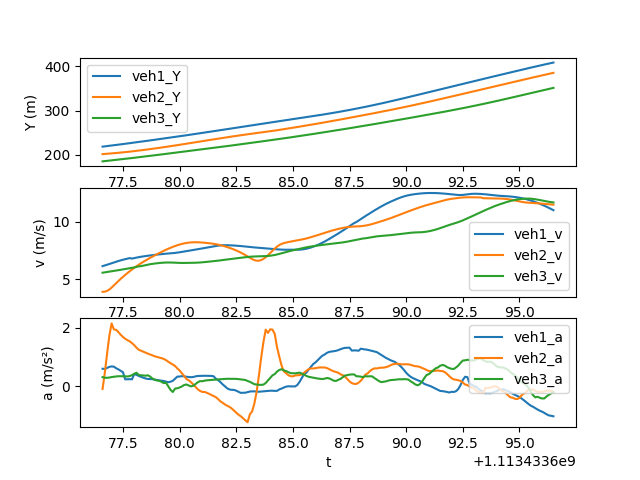

Source data for this figure (header and first rows):
t, veh_ID1, Y1, v1, a1, Following1, veh_ID2, Y2, v2, a2, Following2, veh_ID3, Y3, v3, a3
1113433677, 1726, 218.8, 6.148, 0.5994, 1732, 1732, 201.9, 3.916, -0.08957, 1739, 1739, 185.6, 5.577, 0.3137
1113433677, 1726, 219.4, 6.208, 0.5919, 1732, 1732, 202.3, 3.929, 0.4583, 1739, 1739, 186.1, 5.607, 0.2931
1113433677, 1726, 220, 6.269, 0.6265, 1732, 1732, 202.7, 3.996, 1.109, 1739, 1739, 186.7, 5.637, 0.2909
1113433677, 1726, 220.7, 6.333, 0.6626, 1732, 1732, 203.1, 4.117, 1.717, 1739, 1739, 187.3, 5.666, 0.2995
1113433677, 1726, 221.3, 6.4, 0.6786, 1732, 1732, 203.5, 4.282, 2.142, 1739, 1739, 187.8, 5.697, 0.3156
1113433677, 1726, 222, 6.467, 0.6692, 1732, 1732, 203.9, 4.472, 1.939, 1739, 1739, 188.4, 5.728, 0.3272
1113433677, 1726, 222.6, 6.533, 0.6173, 1732, 1732, 204.4, 4.668, 1.925, 1739, 1739, 189, 5.761, 0.3372
1113433677, 1726, 223.3, 6.594, 0.5773, 1732, 1732, 204.9, 4.86, 1.847, 1739, 1739, 189.5, 5.795, 0.3449
1113433677, 1726, 223.9, 6.652, 0.5277, 1732, 1732, 205.4, 5.044, 1.757, 1739, 1739, 190.1, 5.829, 0.3442
1113433678, 1726, 224.6, 6.704, 0.4817, 1732, 1732, 205.9, 5.219, 1.682, 1739, 1739, 190.7, 5.864, 0.3458
1113433678, 1726, 225.3, 6.753, 0.2378, 1732, 1732, 206.4, 5.386, 1.62, 1739, 1739, 191.3, 5.898, 0.3431
1113433678, 1726, 225.9, 6.801, 0.241, 1732, 1732, 207, 5.548, 1.572, 1739, 1739, 191.9, 5.932, 0.3355
1113433678, 1726, 226.6, 6.85, 0.2451, 1732, 1732, 207.5, 5.706, 1.533, 1739, 1739, 192.5, 5.966, 0.3507
1113433678, 1726, 227.3, 6.803, 0.2387, 1732, 1732, 208.1, 5.859, 1.471, 1739, 1739, 193.1, 6.001, 0.3813
1113433678, 1726, 228, 6.849, 0.4221, 1732, 1732, 208.7, 6.007, 1.4, 1739, 1739, 193.7, 6.04, 0.4291
1113433678, 1726, 228.7, 6.892, 0.3882, 1732, 1732, 209.3, 6.146, 1.315, 1739, 1739, 194.3, 6.083, 0.4633
1113433678, 1726, 229.4, 6.931, 0.3554, 1732, 1732, 209.9, 6.277, 1.245, 1739, 1739, 194.9, 6.128, 0.385
1113433678, 1726, 230.1, 6.966, 0.3223, 1732, 1732, 210.6, 6.403, 1.212, 1739, 1739, 195.5, 6.149, 0.3777
1113433678, 1726, 230.8, 6.998, 0.2951, 1732, 1732, 211.2, 6.524, 1.178, 1739, 1739, 196.1, 6.193, 0.3698
1113433678, 1726, 231.5, 7.027, 0.2668, 1732, 1732, 211.9, 6.641, 1.145, 1739, 1739, 196.8, 6.236, 0.3628
1113433679, 1726, 232.2, 7.053, 0.252, 1732, 1732, 212.5, 6.756, 1.114, 1739, 1739, 197.4, 6.278, 0.377
1113433679, 1726, 232.9, 7.079, 0.2489, 1732, 1732, 213.2, 6.867, 1.087, 1739, 1739, 198, 6.316, 0.3316
1113433679, 1726, 233.6, 7.104, 0.2442, 1732, 1732, 213.9, 6.976, 1.056, 1739, 1739, 198.6, 6.348, 0.268
1113433679, 1726, 234.3, 7.129, 0.2304, 1732, 1732, 214.6, 7.081, 1.024, 1739, 1739, 199.3, 6.375, 0.2224
1113433679, 1726, 235, 7.151, 0.2132, 1732, 1732, 215.3, 7.184, 1, 1739, 1739, 199.9, 6.398, 0.2006
1113433679, 1726, 235.7, 7.173, 0.2028, 1732, 1732, 216, 7.284, 0.9799, 1739, 1739, 200.6, 6.42, 0.1886
1113433679, 1726, 236.4, 7.193, 0.1937, 1732, 1732, 216.8, 7.383, 0.9613, 1739, 1739, 201.2, 6.439, 0.1552
1113433679, 1726, 237.2, 7.213, 0.1825, 1732, 1732, 217.5, 7.479, 0.932, 1739, 1739, 201.9, 6.454, 0.1095
1113433679, 1726, 237.9, 7.231, 0.1615, 1732, 1732, 218.3, 7.572, 0.8936, 1739, 1739, 202.5, 6.463, 0.1232
1113433680, 1726, 238.6, 7.247, 0.1401, 1732, 1732, 219, 7.661, 0.8376, 1739, 1739, 203.1, 6.466, -0.0003466
1113433680, 1726, 239.3, 7.261, 0.1569, 1732, 1732, 219.8, 7.745, 0.7912, 1739, 1739, 203.8, 6.463, -0.1183
1113433680, 1726, 240.1, 7.277, 0.1883, 1732, 1732, 220.6, 7.824, 0.7419, 1739, 1739, 204.4, 6.455, -0.1933
1113433680, 1726, 240.8, 7.297, 0.258, 1732, 1732, 221.4, 7.898, 0.694, 1739, 1739, 205.1, 6.444, -0.07738
1113433680, 1726, 241.5, 7.323, 0.3311, 1732, 1732, 222.2, 7.967, 0.6094, 1739, 1739, 205.7, 6.434, -0.06501
1113433680, 1726, 242.3, 7.355, 0.3338, 1732, 1732, 223, 8.03, 0.5409, 1739, 1739, 206.4, 6.427, -0.03996
1113433680, 1726, 243, 7.389, 0.3464, 1732, 1732, 223.8, 8.084, 0.4471, 1739, 1739, 207, 6.423, -0.003598
1113433680, 1726, 243.7, 7.423, 0.3408, 1732, 1732, 224.6, 8.127, 0.3527, 1739, 1739, 207.7, 6.426, 0.04558
1113433680, 1726, 244.5, 7.457, 0.3261, 1732, 1732, 225.4, 8.162, 0.2513, 1739, 1739, 208.3, 6.432, 0.06252
1113433680, 1726, 245.2, 7.489, 0.3179, 1732, 1732, 226.2, 8.191, 0.2069, 1739, 1739, 208.9, 6.437, 0.03107
1113433680, 1726, 246, 7.52, 0.311, 1732, 1732, 227, 8.213, 0.1459, 1739, 1739, 209.6, 6.439, -0.0003337
1113433681, 1726, 246.7, 7.551, 0.3182, 1732, 1732, 227.9, 8.226, 0.06682, 1739, 1739, 210.2, 6.44, 0.01736
1113433681, 1726, 247.5, 7.584, 0.3388, 1732, 1732, 228.7, 8.229, -0.0128, 1739, 1739, 210.9, 6.444, 0.07777
1113433681, 1726, 248.2, 7.618, 0.3529, 1732, 1732, 229.5, 8.225, -0.09889, 1739, 1739, 211.5, 6.452, 0.1367
1113433681, 1726, 249, 7.653, 0.3556, 1732, 1732, 230.3, 8.215, -0.1541, 1739, 1739, 212.2, 6.465, 0.1781
1113433681, 1726, 249.8, 7.688, 0.3553, 1732, 1732, 231.1, 8.2, -0.1901, 1739, 1739, 212.8, 6.481, 0.1735
1113433681, 1726, 250.5, 7.724, 0.3603, 1732, 1732, 232, 8.184, -0.1905, 1739, 1739, 213.5, 6.498, 0.193
1113433681, 1726, 251.3, 7.76, 0.3587, 1732, 1732, 232.8, 8.165, -0.2174, 1739, 1739, 214.1, 6.518, 0.2052
1113433681, 1726, 252.1, 7.797, 0.3598, 1732, 1732, 233.6, 8.143, -0.2544, 1739, 1739, 214.8, 6.538, 0.2114
1113433681, 1726, 252.9, 7.833, 0.3553, 1732, 1732, 234.4, 8.117, -0.2912, 1739, 1739, 215.4, 6.559, 0.2152
1113433682, 1726, 253.7, 7.868, 0.344, 1732, 1732, 235.2, 8.088, -0.3243, 1739, 1739, 216.1, 6.581, 0.2235
1113433682, 1726, 254.4, 7.902, 0.2613, 1732, 1732, 236, 8.056, -0.3677, 1739, 1739, 216.7, 6.603, 0.2321
1113433682, 1726, 255.2, 7.931, 0.2145, 1732, 1732, 236.8, 8.019, -0.4347, 1739, 1739, 217.4, 6.626, 0.2395
1113433682, 1726, 256, 7.953, 0.1445, 1732, 1732, 237.6, 7.975, -0.5106, 1739, 1739, 218.1, 6.65, 0.2435
1113433682, 1726, 256.8, 7.967, 0.06796, 1732, 1732, 238.4, 7.925, -0.5591, 1739, 1739, 218.7, 6.674, 0.2489
1113433682, 1726, 257.6, 7.971, 0.003235, 1732, 1732, 239.2, 7.868, -0.616, 1739, 1739, 219.4, 6.699, 0.2534
1113433682, 1726, 258.4, 7.968, -0.06698, 1732, 1732, 240, 7.807, -0.6593, 1739, 1739, 220.1, 6.725, 0.2569
1113433682, 1726, 259.2, 7.961, -0.1047, 1732, 1732, 240.8, 7.741, -0.6978, 1739, 1739, 220.7, 6.75, 0.2563
1113433682, 1726, 260, 7.952, -0.1201, 1732, 1732, 241.5, 7.672, -0.7531, 1739, 1739, 221.4, 6.776, 0.2573
1113433682, 1726, 260.8, 7.942, -0.1198, 1732, 1732, 242.3, 7.596, -0.8237, 1739, 1739, 222.1, 6.802, 0.2569
1113433682, 1726, 261.6, 7.93, -0.1482, 1732, 1732, 243.1, 7.513, -0.8969, 1739, 1739, 222.8, 6.827, 0.2549
... 140 more rows
